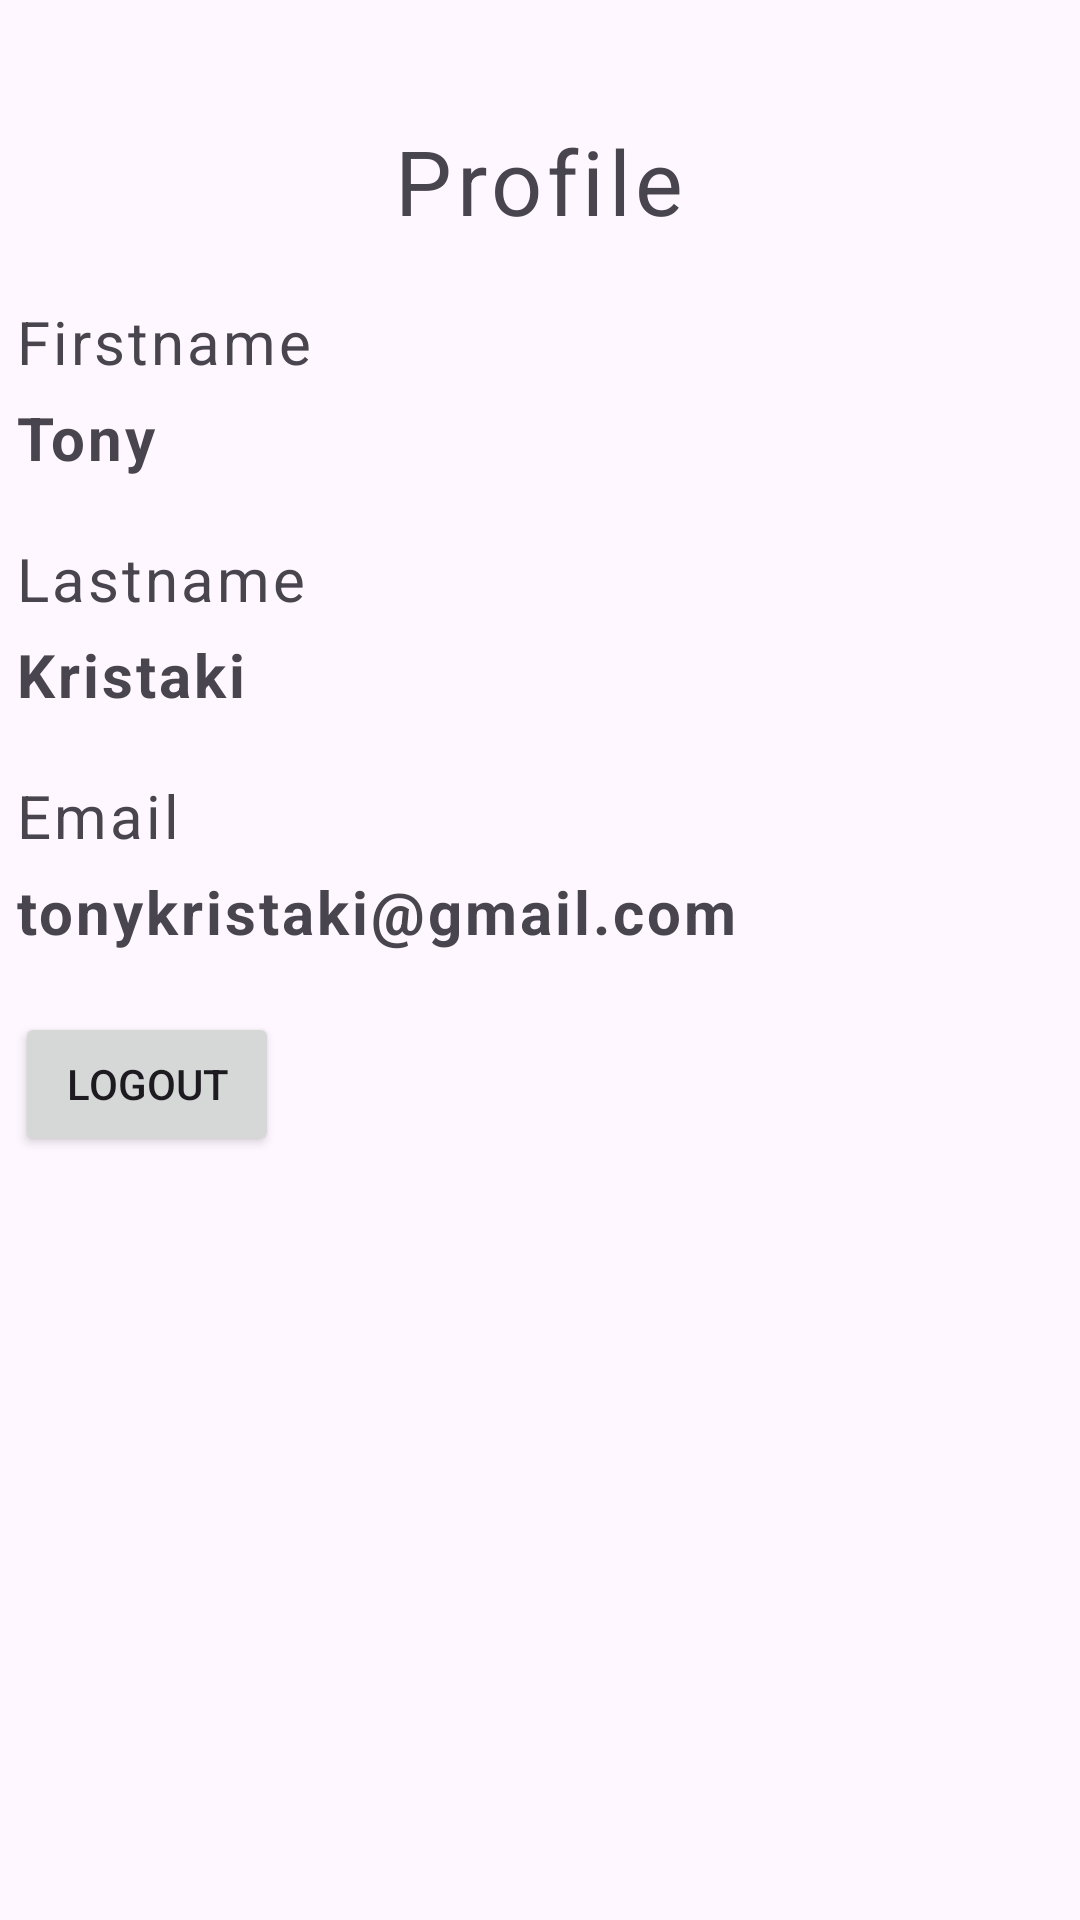

Layout XML and referenced resources for this Android screen:
<!-- AndroidManifest.xml: application theme Theme.SmartAlert -->
<!-- res/layout/fragment_profile.xml -->
<?xml version="1.0" encoding="utf-8"?>
<androidx.constraintlayout.widget.ConstraintLayout
    xmlns:android="http://schemas.android.com/apk/res/android"
    xmlns:app="http://schemas.android.com/apk/res-auto"
    xmlns:tools="http://schemas.android.com/tools"
    android:layout_width="match_parent"
    android:layout_height="match_parent"
    tools:context=".ProfileFragment">


    <ScrollView
        android:layout_width="match_parent"
        android:layout_height="match_parent"
        app:layout_constraintBottom_toBottomOf="parent"
        app:layout_constraintEnd_toEndOf="parent"
        app:layout_constraintHorizontal_bias="0.0"
        app:layout_constraintStart_toStartOf="parent"
        app:layout_constraintTop_toTopOf="parent"
        app:layout_constraintVertical_bias="0.0">

        <LinearLayout
            android:layout_width="match_parent"
            android:layout_height="wrap_content"
            android:orientation="vertical">

            <TextView
                android:id="@+id/textView3"
                android:layout_width="wrap_content"
                android:layout_height="wrap_content"
                android:layout_gravity="center"
                android:layout_marginTop="40dp"
                android:letterSpacing="0.05"
                android:text="@string/profile"
                android:textSize="30sp" />

            <TextView
                android:id="@+id/textView4"
                android:layout_width="wrap_content"
                android:layout_height="wrap_content"
                android:layout_gravity="start"
                android:layout_marginStart="5dp"
                android:layout_marginTop="20dp"
                android:letterSpacing="0.05"
                android:text="@string/firstname"
                android:textSize="20sp" />

            <TextView
                android:id="@+id/textViewProfileFirstname"
                android:layout_width="wrap_content"
                android:layout_height="wrap_content"
                android:layout_gravity="start"
                android:layout_marginStart="5dp"
                android:layout_marginTop="5dp"
                android:letterSpacing="0.05"
                android:text="Tony"
                android:textSize="20sp"
                android:textStyle="bold" />

            <TextView
                android:id="@+id/textView6"
                android:layout_width="wrap_content"
                android:layout_height="wrap_content"
                android:layout_gravity="start"
                android:layout_marginStart="5dp"
                android:layout_marginTop="20dp"
                android:letterSpacing="0.05"
                android:text="@string/lastname"
                android:textSize="20sp" />

            <TextView
                android:id="@+id/textViewProfileLastname"
                android:layout_width="wrap_content"
                android:layout_height="wrap_content"
                android:layout_gravity="start"
                android:layout_marginStart="5dp"
                android:layout_marginTop="5dp"
                android:letterSpacing="0.05"
                android:text="Kristaki"
                android:textSize="20sp"
                android:textStyle="bold" />

            <TextView
                android:id="@+id/textView8"
                android:layout_width="wrap_content"
                android:layout_height="wrap_content"
                android:layout_gravity="start"
                android:layout_marginStart="5dp"
                android:layout_marginTop="20dp"
                android:letterSpacing="0.05"
                android:text="@string/email"
                android:textSize="20sp" />

            <TextView
                android:id="@+id/textViewProfileEmail"
                android:layout_width="wrap_content"
                android:layout_height="wrap_content"
                android:layout_gravity="start"
                android:layout_marginStart="5dp"
                android:layout_marginTop="5dp"
                android:letterSpacing="0.05"
                android:text="tonykristaki@gmail.com"
                android:textSize="20sp"
                android:textStyle="bold" />

            <Button
                android:id="@+id/logoutBtn"
                style="@style/Widget.AppCompat.Button"
                android:layout_width="wrap_content"
                android:layout_height="wrap_content"
                android:layout_marginStart="5dp"
                android:layout_marginTop="20dp"
                android:layout_marginBottom="30dp"
                android:text="@string/logout" />
        </LinearLayout>
    </ScrollView>
</androidx.constraintlayout.widget.ConstraintLayout>
<!-- resources referenced by this layout -->
<resources>
  <string name="email" translatable="false">Email</string>
  <string name="firstname">Firstname</string>
  <string name="lastname">Lastname</string>
  <string name="logout">Logout</string>
  <string name="profile">Profile</string>
  <style name="Theme.SmartAlert" parent="Theme.MaterialComponents.DayNight.DarkActionBar">
          
          <item name="colorPrimary">@color/purple_500</item>
          <item name="colorPrimaryVariant">@color/purple_700</item>
          <item name="colorOnPrimary">@color/white</item>
          
          <item name="colorSecondary">@color/teal_200</item>
          <item name="colorSecondaryVariant">@color/teal_700</item>
          <item name="colorOnSecondary">@color/black</item>
          
          <item name="android:statusBarColor">?attr/colorPrimaryVariant</item>
          
      </style>
  <!-- not gathered from this repository: default colours our renderer supplied (Android Studio template values) -->
  <color name="purple_500">#FF6200EE</color>
  <color name="purple_700">#FF3700B3</color>
  <color name="teal_200">#FF03DAC5</color>
  <color name="teal_700">#FF018786</color>
  <color name="black">#FF000000</color>
  <color name="white">#FFFFFFFF</color>
</resources>
